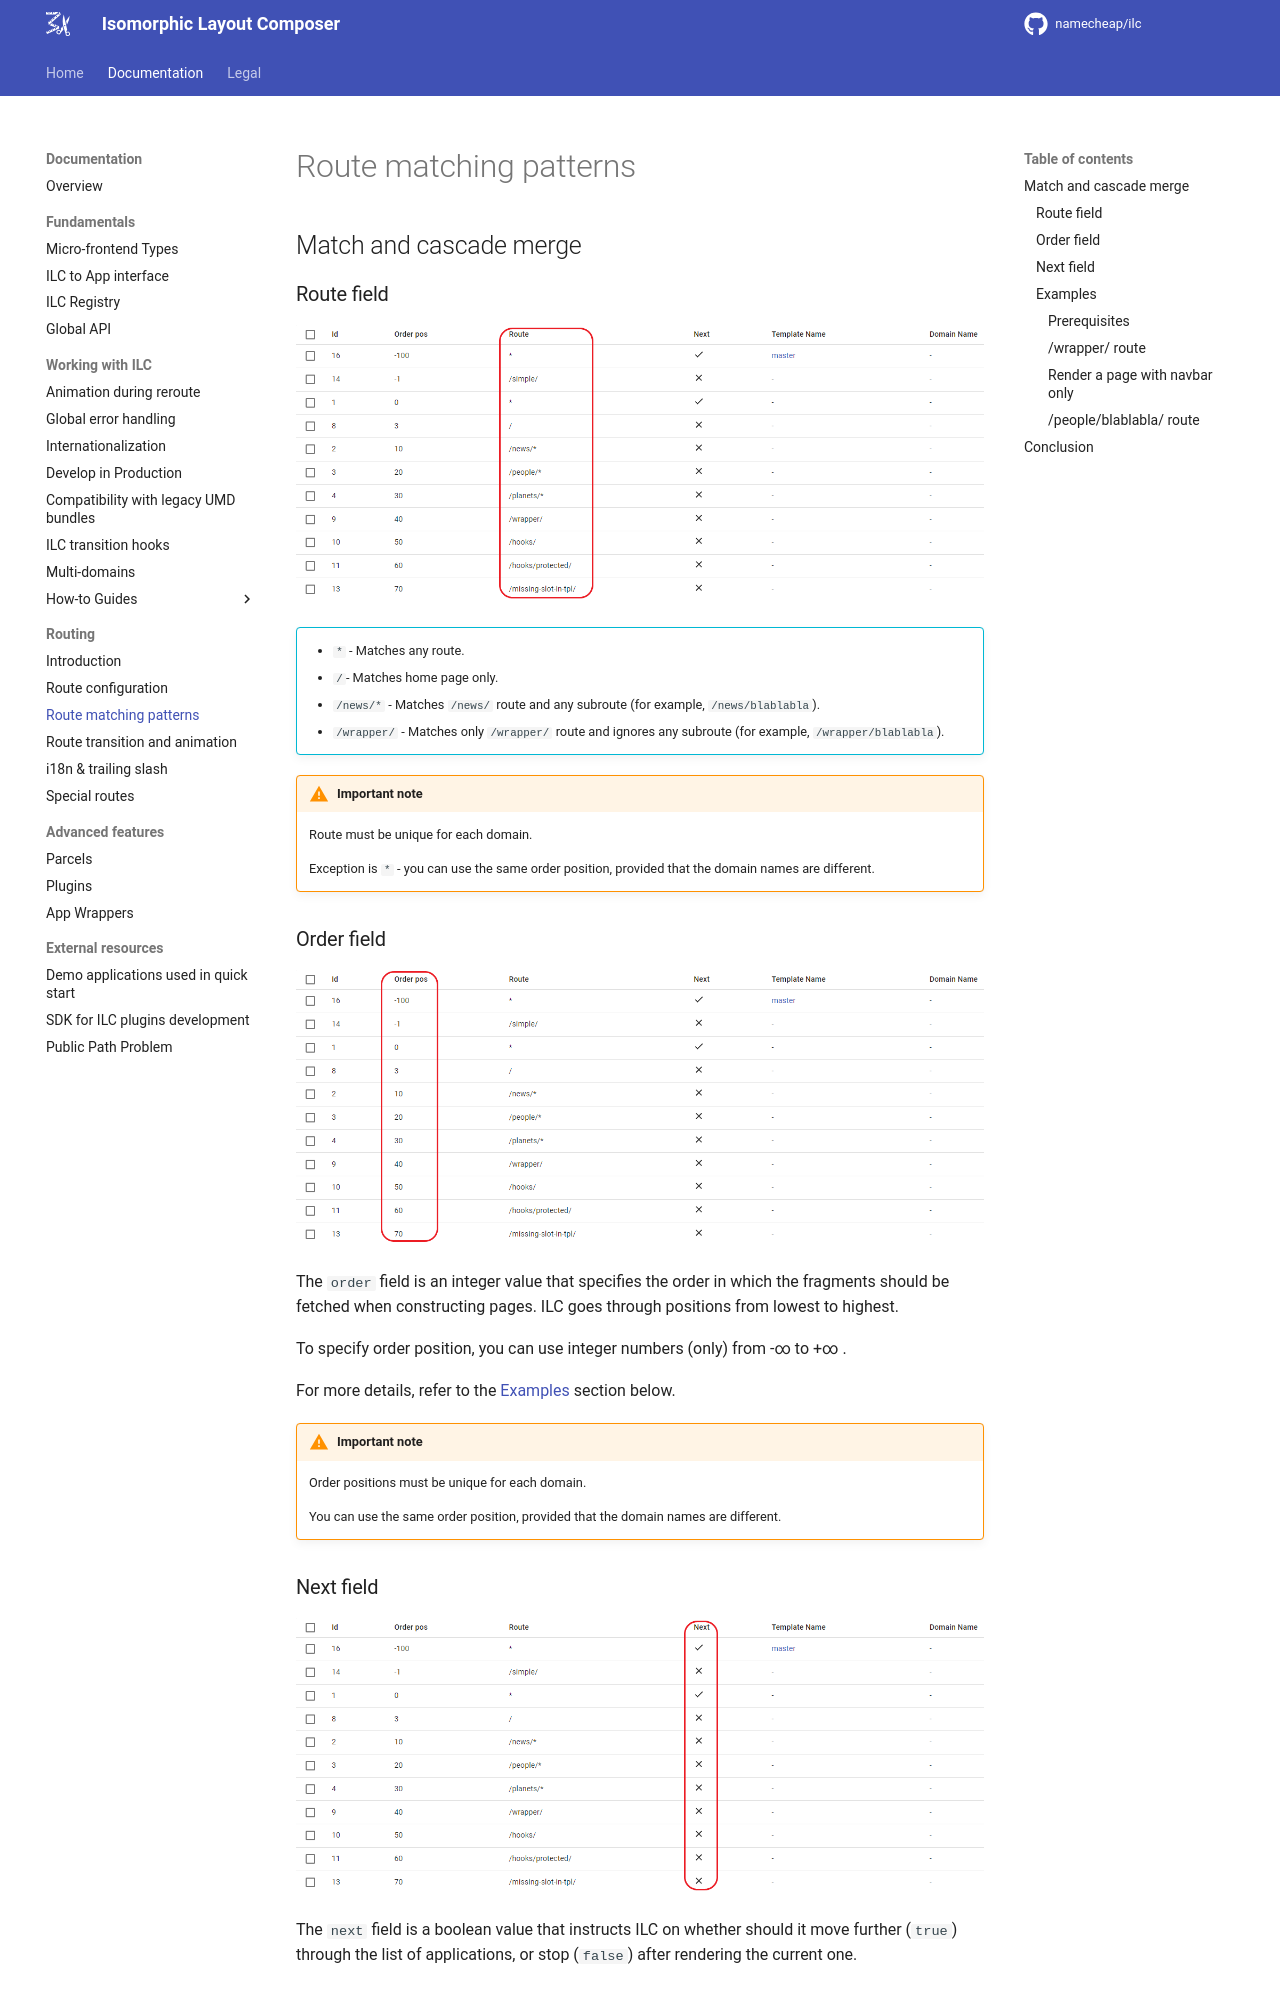

repository: namecheap/ilc · page: docs/routing/route_matching_patterns/index.html · generator: mkdocs

# Route matching patterns

## Match and cascade merge

### Route field

![ILC registry route](../assets/routes/route-field.png)

!!! info ""
    - `*` - Matches any route.
    - `/`- Matches home page only.
    - `/news/*` - Matches `/news/` route and any subroute (for example, `/news/blablabla`).
    - `/wrapper/` - Matches only `/wrapper/` route and ignores any subroute (for example, `/wrapper/blablabla`).

!!! warning "Important note"
    Route must be unique for each domain.
    
    Exception is `*` - you can use the same order position, provided that the domain names are different.

### Order field

![ILC registry Order field](../assets/routes/order-field.png)

The `order` field is an integer value that specifies the order in which the fragments should be fetched when constructing pages. ILC goes through positions from lowest to highest.

To specify order position, you can use integer numbers (only) from -&#8734; to +&#8734; .

For more details, refer to the [Examples](#examples) section below.

!!! warning "Important note"
    Order positions must be unique for each domain.
    
    You can use the same order position, provided that the domain names are different.

### Next field

![ILC registry Next field](../assets/routes/next-field.png)

The `next` field is a boolean value that instructs ILC on whether should it move further (`true`) through the list of applications, or stop (`false`) after rendering the current one.

### Examples

#### Prerequisites

Before proceeding with the examples, ensure that your routing table looks as follows:

![ILC registry pre-setup](../assets/routes/route.png)
